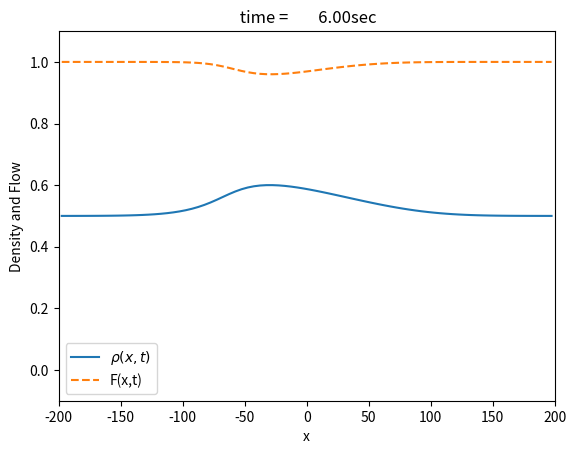

Here is the Python script that generated this plot: (Note: this script raises an exception after producing the figure.)
# traffic - Program to solve the generalized Burger  
# equation for the traffic at a stop light problem
# clear all  help traffic # Clear memory and print header
from __future__ import print_function, division
import numpy as np
import matplotlib.pyplot as plt
from matplotlib import cm # colormap
from mpl_toolkits.mplot3d import Axes3D

#* Select numerical parameters (time step, grid spacing, etc.).
#method = int(input('Choose a numerical method: (1)FTCS, (2)Lax, (3)Lax-Wendroff: '))
method = 3
#N = int(input('Enter number of grid points: '))
N = 80
L = 400.     # System size (meters)
h = L/N      # Grid spacing for periodic boundary conditions
v_max = 25.   # Maximum car speed (m/s)
print('Suggested timestep is ',h/v_max)
#tau = float(input('Enter time step (tau): '))
tau = h/v_max
print('Last car starts moving after %f steps'%((L/4)/(v_max*tau)))
#nstep = int(input('Enter number of steps: '))
nstep = 30
coeff = tau/(2*h)        # Coefficient used by all schemes
coefflw = tau**2/(2*h**2)  # Coefficient used by Lax-Wendroff

#* Set initial and boundary conditions
rho_max = 1.0                  # Maximum density
Flow_max = 0.25*rho_max*v_max  # Maximum Flow

rho_0 = rho_max/2
alpha = 1/5
sigma = L/8



""" # Old init conds
# Initial condition is a square pulse from x = -L/4 to x = 0
rho = np.zeros(N)

for i in range(int(N/4),int(N/2-1)):
  rho[i] = rho_max    # Max density in the square pulse

rho[int(N/2-1)] = rho_max/2  # Try running without this line
"""
# Use periodic boundary conditions
ip = np.arange(0,N)+1
ip[N-1] = 0 # ip = i+1 with periodic b.c.
im = np.arange(0,N)-1
im[0] = N-1 # im = i-1 with periodic b.c.

#* Initialize plotting variables.
iplot = 1
xplot = (np.arange(0,N)+1./2.)*h - L/2  # Coordinates of grid points

# New initial conditions
rho = rho_0*(1+alpha*np.exp(-xplot**2 / (2*sigma**2)))

rplot = np.copy(rho)       # Record the initial state
tplot = np.array([0.0])
plt.ion()
plt.figure(1)
plt.clf()  # Clear figure 1 window and bring forward

#* Loop over desired number of steps.
for istep in range(0,nstep):
	
  #* Compute the flow = (Density)*(Velocity)
  Flow = rho * (v_max*(1 - rho/rho_max))

  #* Compute new values of density using FTCS, 
  #  Lax or Lax-Wendroff method.
  if( method == 1 ) :     ### FTCS method ###
    rho[0:N] = rho[0:N] - coeff*(Flow[ip]-Flow[im])
  elif( method == 2 ):  ### Lax method ###
    rho[0:N] = 0.5*(rho[ip]+rho[im]) - coeff*(Flow[ip]-Flow[im])
  else:                   ### Lax-Wendroff method ###
    cp = v_max*(1. - (rho[ip]+rho[0:N])/rho_max)
    cm = v_max*(1. - (rho[0:N]+rho[im])/rho_max)
    rho[0:N] = rho[0:N] - coeff*(Flow[ip]-Flow[im]) + \
               coefflw*(cp*(Flow[ip]-Flow[0:N]) - cm*(Flow[0:N]-Flow[im]))

  #* Record density for plotting.
  iplot = iplot+1
  rplot = np.vstack((rplot,rho))
  tplot = np.append(tplot,tau*(istep+1))
  
  #* Display snap-shot of density versus position
  plt.clf()
  plt.plot(xplot,rho,'-',xplot,Flow/Flow_max,'--')
  plt.xlabel('x')
  plt.ylabel('Density and Flow')
  plt.title(' time ='+"{:12.2f}".format(tplot[-1])+'sec')
  plt.legend([r'$\rho(x,t)$','F(x,t)'])
  plt.axis([-L/2, L/2, -0.1, 1.1])
  plt.draw()
  plt.pause(0.1)


plt.ioff()
#* Graph density versus position and time as wire-mesh plot
tt,xx = np.meshgrid(xplot,tplot)
fig = plt.figure(2)   # Clear figure 2 window and bring forward
ax = fig.gca(projection='3d')
surf = ax.plot_surface(xx, tt, rplot, rstride=1, cstride=1) #, cmap=cm.jet,linewidth=0, antialiased=False)
ax.set_xlabel('Time')
ax.set_ylabel('Position')
ax.set_zlabel('Density versus position and time)')

plt.figure(3)
contourLevels = np.arange(0,1,0.1) #
plt.contour(tt,xx,rplot,contourLevels)  # Contour plot
# clabel(cs,contourLabels)  # Add labels to selected contour levels
plt.xlabel('Time')
plt.ylabel('x')
plt.title('Density contours')
plt.show()


